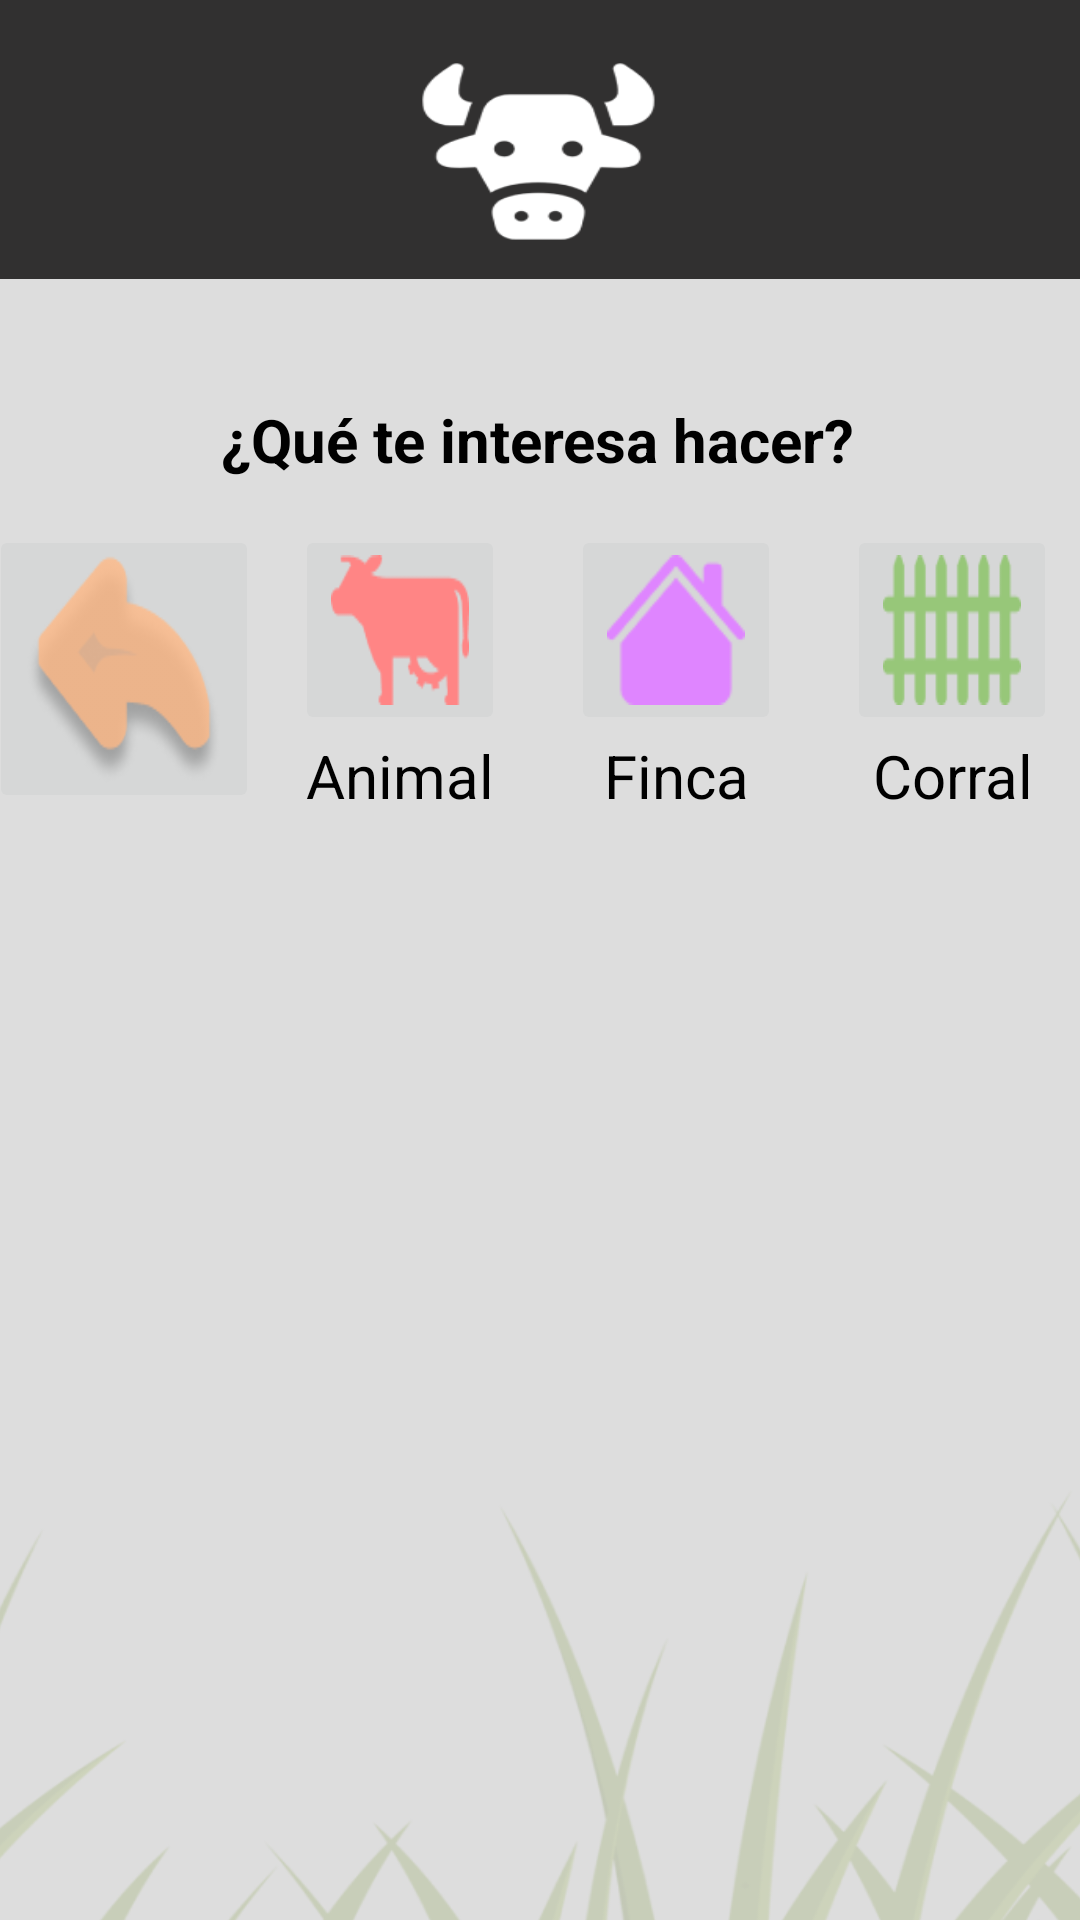

Layout XML and referenced resources for this Android screen:
<!-- AndroidManifest.xml: application theme Theme.Design.Light.NoActionBar -->
<!-- res/layout/activity_consulta_animales.xml -->
<?xml version="1.0" encoding="utf-8"?>
<androidx.constraintlayout.widget.ConstraintLayout xmlns:android="http://schemas.android.com/apk/res/android"
    xmlns:app="http://schemas.android.com/apk/res-auto"
    xmlns:tools="http://schemas.android.com/tools"
    android:layout_width="match_parent"
    android:layout_height="match_parent"
    tools:context=".viewModel.activity.Activity_consulta_animales">

    <ImageView
        android:id="@+id/imageView3"
        android:layout_width="411dp"
        android:layout_height="93dp"
        android:scaleType="fitXY"
        app:layout_constraintEnd_toEndOf="parent"
        app:layout_constraintHorizontal_bias="0.5"
        app:layout_constraintStart_toStartOf="parent"
        app:layout_constraintTop_toTopOf="parent"
        app:srcCompat="@drawable/image_barra" />

    <ImageView
        android:id="@+id/imageView4"
        android:layout_width="411dp"
        android:layout_height="740dp"
        android:scaleType="fitXY"
        app:layout_constraintEnd_toEndOf="parent"
        app:layout_constraintHorizontal_bias="0.5"
        app:layout_constraintStart_toStartOf="parent"
        app:layout_constraintTop_toBottomOf="@+id/imageView3"
        app:srcCompat="@drawable/image_bg" />

    <androidx.constraintlayout.widget.ConstraintLayout
        android:layout_width="382dp"
        android:layout_height="582dp"
        android:layout_marginTop="24dp"
        app:layout_constraintEnd_toEndOf="parent"
        app:layout_constraintHorizontal_bias="0.551"
        app:layout_constraintStart_toStartOf="parent"
        app:layout_constraintTop_toBottomOf="@+id/imageView3">

        <TextView
            android:id="@+id/textView"
            android:layout_width="wrap_content"
            android:layout_height="wrap_content"
            android:layout_marginTop="16dp"
            android:text="¿Qué te interesa hacer?"
            android:textColor="@color/black"
            android:textSize="20dp"
            android:textStyle="bold"
            app:layout_constraintEnd_toEndOf="parent"
            app:layout_constraintStart_toStartOf="parent"
            app:layout_constraintTop_toTopOf="parent" />

        <androidx.constraintlayout.widget.ConstraintLayout
            android:id="@+id/constraintLayout8"
            android:layout_width="300dp"
            android:layout_height="400dp"
            app:layout_constraintBottom_toBottomOf="parent"
            app:layout_constraintEnd_toEndOf="parent"
            app:layout_constraintHorizontal_bias="0.5"
            app:layout_constraintStart_toStartOf="parent"
            app:layout_constraintTop_toBottomOf="@+id/constraintLayout9">

            <LinearLayout
                android:layout_width="match_parent"
                android:layout_height="match_parent"
                android:orientation="horizontal"
                app:layout_constraintBottom_toBottomOf="parent"
                app:layout_constraintEnd_toEndOf="parent"
                app:layout_constraintHorizontal_bias="1.0"
                app:layout_constraintStart_toStartOf="parent"
                app:layout_constraintTop_toTopOf="parent">

                <ScrollView
                    android:layout_width="match_parent"
                    android:layout_height="wrap_content"
                    android:layout_gravity="center_horizontal"
                    tools:ignore="UselessParent">

                    <LinearLayout
                        android:layout_width="match_parent"
                        android:layout_height="wrap_content"
                        android:gravity="start|center_horizontal"
                        android:orientation="vertical">

                        <androidx.fragment.app.FragmentContainerView
                            android:id="@+id/fcv_mostrar_consultas"
                            android:layout_width="match_parent"
                            android:layout_height="match_parent" />
                    </LinearLayout>
                </ScrollView>
            </LinearLayout>
        </androidx.constraintlayout.widget.ConstraintLayout>

        <androidx.constraintlayout.widget.ConstraintLayout
            android:id="@+id/constraintLayout9"
            android:layout_width="370dp"
            android:layout_height="100dp"
            app:layout_constraintBottom_toTopOf="@+id/constraintLayout8"
            app:layout_constraintEnd_toEndOf="parent"
            app:layout_constraintHorizontal_bias="0.5"
            app:layout_constraintStart_toStartOf="parent"
            app:layout_constraintTop_toBottomOf="@+id/textView">

            <LinearLayout
                android:layout_width="368dp"
                android:layout_height="98dp"
                android:gravity="center"
                android:orientation="horizontal"
                app:layout_constraintBottom_toBottomOf="parent"
                app:layout_constraintEnd_toEndOf="parent"
                app:layout_constraintHorizontal_bias="0.5"
                app:layout_constraintStart_toStartOf="parent"
                app:layout_constraintTop_toTopOf="parent">

                <androidx.constraintlayout.widget.ConstraintLayout
                    android:layout_width="92dp"
                    android:layout_height="match_parent">

                    <LinearLayout
                        android:layout_width="90dp"
                        android:layout_height="96dp"
                        android:orientation="vertical"
                        app:layout_constraintBottom_toBottomOf="parent"
                        app:layout_constraintEnd_toEndOf="parent"
                        app:layout_constraintHorizontal_bias="0.5"
                        app:layout_constraintStart_toStartOf="parent"
                        app:layout_constraintTop_toTopOf="parent">

                        <ImageButton
                            android:id="@+id/btn_img_volver"
                            android:layout_width="match_parent"
                            android:layout_height="wrap_content"
                            android:scaleType="fitXY"
                            android:src="@drawable/icon_atras_naranja" />
                    </LinearLayout>
                </androidx.constraintlayout.widget.ConstraintLayout>

                <androidx.constraintlayout.widget.ConstraintLayout
                    android:layout_width="92dp"
                    android:layout_height="match_parent">

                    <LinearLayout
                        android:layout_width="90dp"
                        android:layout_height="96dp"
                        android:gravity="center"
                        android:orientation="vertical"
                        android:textAlignment="center"
                        app:layout_constraintBottom_toBottomOf="parent"
                        app:layout_constraintEnd_toEndOf="parent"
                        app:layout_constraintHorizontal_bias="0.5"
                        app:layout_constraintStart_toStartOf="parent"
                        app:layout_constraintTop_toTopOf="parent">

                        <ImageButton
                            android:id="@+id/btn_img_animal"
                            android:layout_width="70dp"
                            android:layout_height="70dp"
                            android:scaleType="fitXY"
                            android:src="@drawable/icon_cow" />

                        <TextView
                            android:id="@+id/textView2"
                            android:layout_width="match_parent"
                            android:layout_height="wrap_content"
                            android:text="Animal"
                            android:textAlignment="center"
                            android:textColor="@color/black"
                            android:textSize="20dp"
                            />
                    </LinearLayout>
                </androidx.constraintlayout.widget.ConstraintLayout>

                <androidx.constraintlayout.widget.ConstraintLayout
                    android:layout_width="92dp"
                    android:layout_height="match_parent">

                    <LinearLayout
                        android:layout_width="90dp"
                        android:layout_height="96dp"
                        android:gravity="center"
                        android:orientation="vertical"
                        android:textAlignment="center"
                        app:layout_constraintBottom_toBottomOf="parent"
                        app:layout_constraintEnd_toEndOf="parent"
                        app:layout_constraintHorizontal_bias="0.5"
                        app:layout_constraintStart_toStartOf="parent"
                        app:layout_constraintTop_toTopOf="parent">

                        <ImageButton
                            android:id="@+id/btn_img_finca"
                            android:layout_width="70dp"
                            android:layout_height="70dp"
                            android:scaleType="fitXY"
                            android:src="@drawable/icon_finca" />

                        <TextView
                            android:id="@+id/textView3"
                            android:layout_width="match_parent"
                            android:layout_height="wrap_content"
                            android:text="Finca"
                            android:textAlignment="center"
                            android:textColor="@color/black"
                            android:textSize="20dp"
                            />
                    </LinearLayout>
                </androidx.constraintlayout.widget.ConstraintLayout>

                <androidx.constraintlayout.widget.ConstraintLayout
                    android:layout_width="92dp"
                    android:layout_height="match_parent">

                    <LinearLayout
                        android:layout_width="90dp"
                        android:layout_height="96dp"
                        android:gravity="center"
                        android:orientation="vertical"
                        android:textAlignment="center"
                        app:layout_constraintBottom_toBottomOf="parent"
                        app:layout_constraintEnd_toEndOf="parent"
                        app:layout_constraintHorizontal_bias="0.5"
                        app:layout_constraintStart_toStartOf="parent"
                        app:layout_constraintTop_toTopOf="parent">

                        <ImageButton
                            android:id="@+id/btn_img_corral"
                            android:layout_width="70dp"
                            android:layout_height="70dp"
                            android:scaleType="fitXY"
                            android:src="@drawable/icon_corrarlpng" />

                        <TextView
                            android:id="@+id/textView4"
                            android:layout_width="match_parent"
                            android:layout_height="wrap_content"
                            android:text="Corral"
                            android:textAlignment="center"
                            android:textColor="@color/black"
                            android:textSize="20dp"
                            />
                    </LinearLayout>
                </androidx.constraintlayout.widget.ConstraintLayout>
            </LinearLayout>
        </androidx.constraintlayout.widget.ConstraintLayout>

    </androidx.constraintlayout.widget.ConstraintLayout>
</androidx.constraintlayout.widget.ConstraintLayout>
<!-- resources referenced by this layout -->
<resources>
  <!-- drawable icon_atras_naranja: png bitmap (drawable, 7952 bytes) -->
  <!-- drawable icon_corrarlpng: png bitmap (drawable, 1211 bytes) -->
  <!-- drawable icon_cow: png bitmap (drawable, 1504 bytes) -->
  <!-- drawable icon_finca: png bitmap (drawable, 1340 bytes) -->
  <!-- drawable image_barra: png bitmap (drawable-v24, 8021 bytes) -->
  <!-- drawable image_bg: png bitmap (drawable-v24, 127818 bytes) -->
  <!-- not gathered from this repository: default colours our renderer supplied (Android Studio template values) -->
  <color name="black">#FF000000</color>
</resources>
